Dataset: dataset (GitHub, bhavyatadvi/smartcitizenhubfinal). Classes: garbage, graffiti, streetlight.

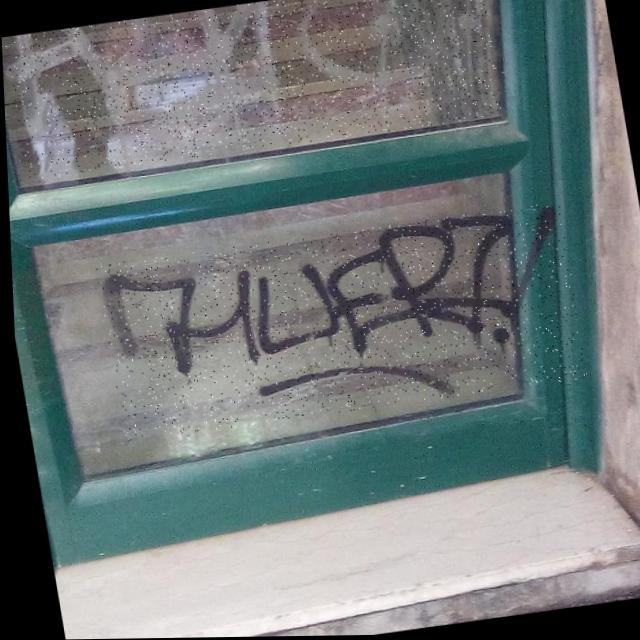
Label: graffiti

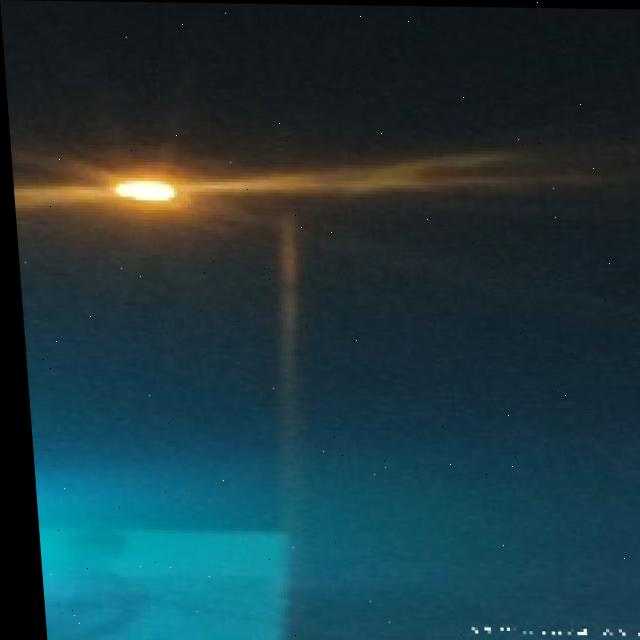
Label: streetlight

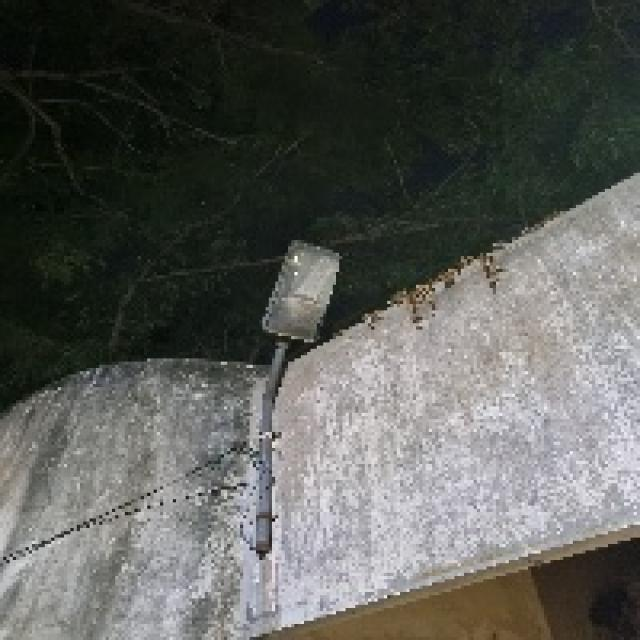
Label: streetlight

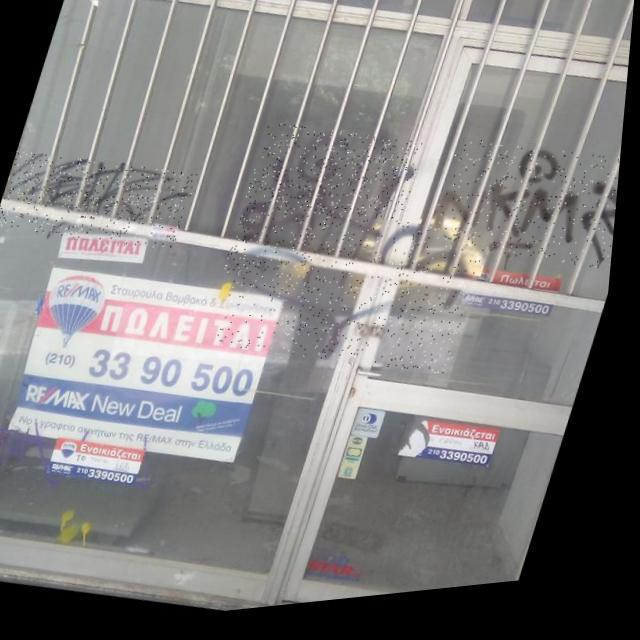
Label: graffiti

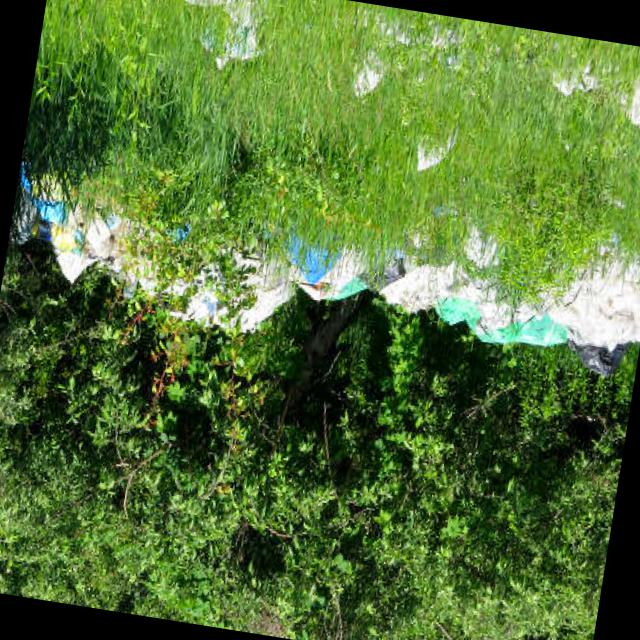
Label: garbage

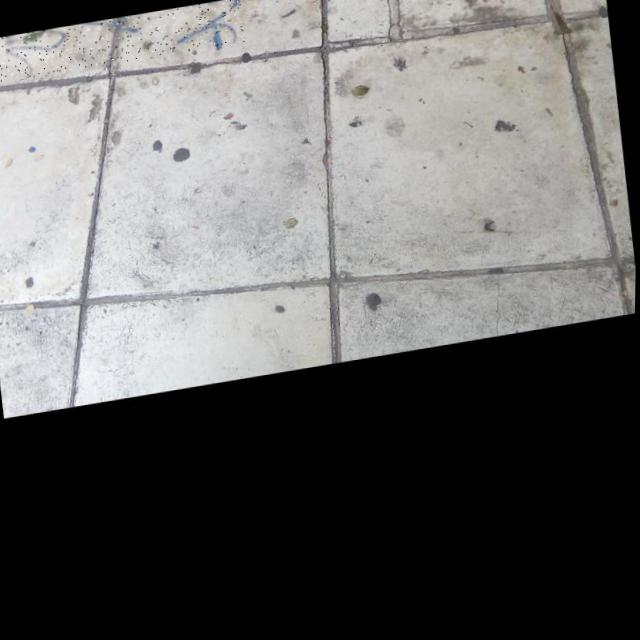
Label: graffiti
